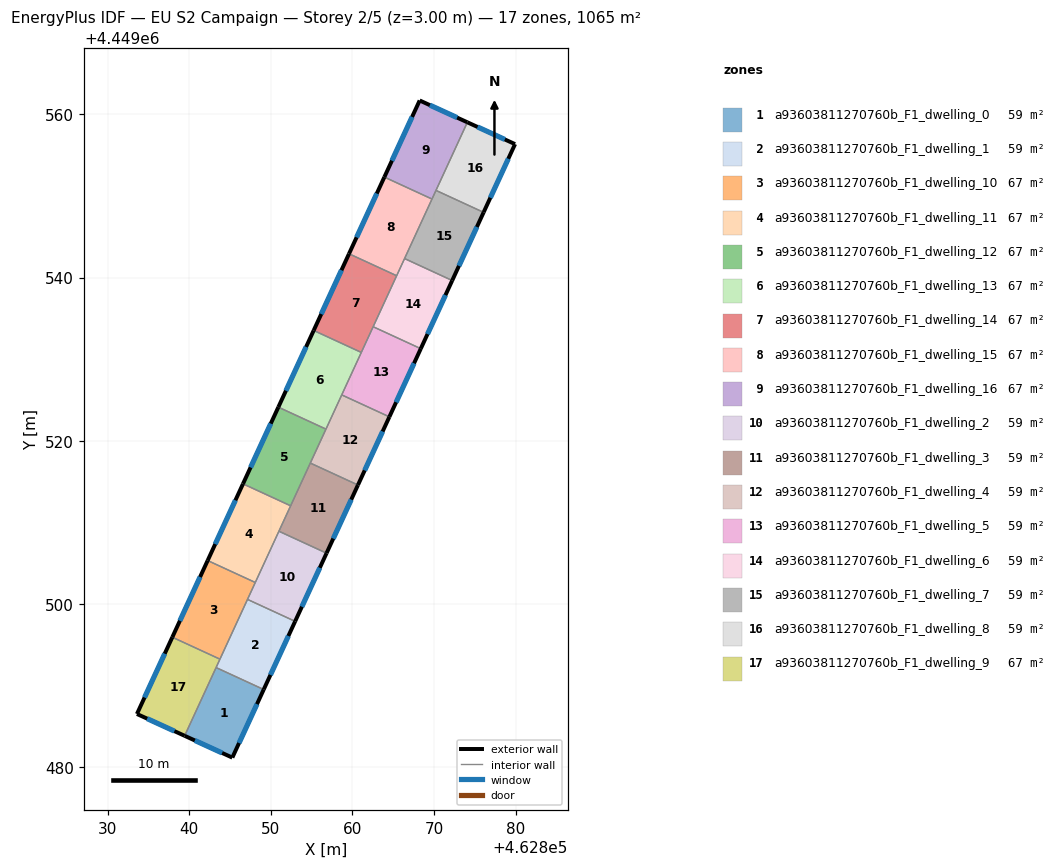
=== STOREY PLAN SPEC (per zone: floor XY polygon, exterior-wall plan segments, windows/doors) ===
zone 1: a93603811270760b_F1_dwelling_0  (59.2 m²)
  floor: (462849.12, 4449489.50) (462845.27, 4449481.14) (462839.42, 4449483.82) (462843.28, 4449492.19)
  exterior wall: (462845.27, 4449481.14) – (462849.12, 4449489.50)  [9.2 m]
    window: (462846.09, 4449482.93) – (462848.29, 4449487.71)  [9.0 m²]
  exterior wall: (462839.42, 4449483.82) – (462845.27, 4449481.14)  [6.4 m]
    window: (462840.67, 4449483.25) – (462844.02, 4449481.72)  [6.3 m²]
  interior walls: 2
zone 2: a93603811270760b_F1_dwelling_1  (59.2 m²)
  floor: (462852.97, 4449497.85) (462849.12, 4449489.50) (462843.28, 4449492.19) (462847.13, 4449500.54)
  exterior wall: (462849.12, 4449489.50) – (462852.97, 4449497.85)  [9.2 m]
    window: (462849.94, 4449491.29) – (462852.14, 4449496.06)  [9.0 m²]
  interior walls: 4
zone 3: a93603811270760b_F1_dwelling_10  (66.6 m²)
  floor: (462848.08, 4449502.62) (462843.75, 4449493.22) (462837.91, 4449495.91) (462842.24, 4449505.31)
  exterior wall: (462842.24, 4449505.31) – (462837.91, 4449495.91)  [10.4 m]
    window: (462841.32, 4449503.30) – (462838.84, 4449497.92)  [10.1 m²]
  interior walls: 4
zone 4: a93603811270760b_F1_dwelling_11  (66.6 m²)
  floor: (462852.42, 4449512.02) (462848.08, 4449502.62) (462842.24, 4449505.31) (462846.58, 4449514.71)
  exterior wall: (462846.58, 4449514.71) – (462842.24, 4449505.31)  [10.4 m]
    window: (462845.65, 4449512.70) – (462843.17, 4449507.32)  [10.1 m²]
  interior walls: 4
zone 5: a93603811270760b_F1_dwelling_12  (66.6 m²)
  floor: (462856.75, 4449521.42) (462852.42, 4449512.02) (462846.58, 4449514.71) (462850.91, 4449524.11)
  exterior wall: (462850.91, 4449524.11) – (462846.58, 4449514.71)  [10.4 m]
    window: (462849.98, 4449522.10) – (462847.50, 4449516.73)  [10.1 m²]
  interior walls: 4
zone 6: a93603811270760b_F1_dwelling_13  (66.6 m²)
  floor: (462861.08, 4449530.83) (462856.75, 4449521.42) (462850.91, 4449524.11) (462855.24, 4449533.52)
  exterior wall: (462855.24, 4449533.52) – (462850.91, 4449524.11)  [10.4 m]
    window: (462854.31, 4449531.50) – (462851.84, 4449526.13)  [10.1 m²]
  interior walls: 4
zone 7: a93603811270760b_F1_dwelling_14  (66.6 m²)
  floor: (462865.41, 4449540.23) (462861.08, 4449530.83) (462855.24, 4449533.52) (462859.58, 4449542.92)
  exterior wall: (462859.58, 4449542.92) – (462855.24, 4449533.52)  [10.4 m]
    window: (462858.65, 4449540.90) – (462856.17, 4449535.53)  [10.1 m²]
  interior walls: 4
zone 8: a93603811270760b_F1_dwelling_15  (66.6 m²)
  floor: (462869.75, 4449549.63) (462865.41, 4449540.23) (462859.58, 4449542.92) (462863.91, 4449552.32)
  exterior wall: (462863.91, 4449552.32) – (462859.58, 4449542.92)  [10.4 m]
    window: (462862.98, 4449550.31) – (462860.50, 4449544.93)  [10.1 m²]
  interior walls: 4
zone 9: a93603811270760b_F1_dwelling_16  (66.6 m²)
  floor: (462874.09, 4449559.04) (462869.75, 4449549.63) (462863.91, 4449552.32) (462868.24, 4449561.72)
  exterior wall: (462868.24, 4449561.72) – (462863.91, 4449552.32)  [10.3 m]
    window: (462867.31, 4449559.70) – (462864.84, 4449554.33)  [10.1 m²]
  exterior wall: (462874.09, 4449559.04) – (462868.24, 4449561.72)  [6.4 m]
    window: (462872.83, 4449559.61) – (462869.49, 4449561.14)  [6.3 m²]
  interior walls: 3
zone 10: a93603811270760b_F1_dwelling_2  (59.2 m²)
  floor: (462856.82, 4449506.21) (462852.97, 4449497.85) (462847.13, 4449500.54) (462850.98, 4449508.90)
  exterior wall: (462852.97, 4449497.85) – (462856.82, 4449506.21)  [9.2 m]
    window: (462853.79, 4449499.64) – (462855.99, 4449504.42)  [9.0 m²]
  interior walls: 4
zone 11: a93603811270760b_F1_dwelling_3  (59.2 m²)
  floor: (462860.67, 4449514.57) (462856.82, 4449506.21) (462850.98, 4449508.90) (462854.83, 4449517.26)
  exterior wall: (462856.82, 4449506.21) – (462860.67, 4449514.57)  [9.2 m]
    window: (462857.64, 4449508.00) – (462859.85, 4449512.78)  [9.0 m²]
  interior walls: 4
zone 12: a93603811270760b_F1_dwelling_4  (59.2 m²)
  floor: (462864.52, 4449522.93) (462860.67, 4449514.57) (462854.83, 4449517.26) (462858.68, 4449525.62)
  exterior wall: (462860.67, 4449514.57) – (462864.52, 4449522.93)  [9.2 m]
    window: (462861.50, 4449516.36) – (462863.70, 4449521.14)  [9.0 m²]
  interior walls: 4
zone 13: a93603811270760b_F1_dwelling_5  (59.2 m²)
  floor: (462868.37, 4449531.28) (462864.52, 4449522.93) (462858.68, 4449525.62) (462862.53, 4449533.97)
  exterior wall: (462864.52, 4449522.93) – (462868.37, 4449531.28)  [9.2 m]
    window: (462865.35, 4449524.72) – (462867.55, 4449529.49)  [9.0 m²]
  interior walls: 4
zone 14: a93603811270760b_F1_dwelling_6  (59.2 m²)
  floor: (462872.23, 4449539.64) (462868.37, 4449531.28) (462862.53, 4449533.97) (462866.39, 4449542.33)
  exterior wall: (462868.37, 4449531.28) – (462872.23, 4449539.64)  [9.2 m]
    window: (462869.20, 4449533.07) – (462871.40, 4449537.85)  [9.0 m²]
  interior walls: 4
zone 15: a93603811270760b_F1_dwelling_7  (59.2 m²)
  floor: (462876.08, 4449548.00) (462872.23, 4449539.64) (462866.39, 4449542.33) (462870.24, 4449550.69)
  exterior wall: (462872.23, 4449539.64) – (462876.08, 4449548.00)  [9.2 m]
    window: (462873.05, 4449541.43) – (462875.25, 4449546.21)  [9.0 m²]
  interior walls: 4
zone 16: a93603811270760b_F1_dwelling_8  (59.2 m²)
  floor: (462879.93, 4449556.36) (462876.08, 4449548.00) (462870.24, 4449550.69) (462874.09, 4449559.04)
  exterior wall: (462879.93, 4449556.36) – (462874.09, 4449559.04)  [6.4 m]
    window: (462878.68, 4449556.94) – (462875.34, 4449558.47)  [6.3 m²]
  exterior wall: (462876.08, 4449548.00) – (462879.93, 4449556.36)  [9.2 m]
    window: (462876.90, 4449549.79) – (462879.11, 4449554.57)  [9.0 m²]
  interior walls: 2
zone 17: a93603811270760b_F1_dwelling_9  (66.6 m²)
  floor: (462843.75, 4449493.22) (462839.42, 4449483.82) (462833.57, 4449486.50) (462837.91, 4449495.91)
  exterior wall: (462833.57, 4449486.50) – (462839.42, 4449483.82)  [6.4 m]
    window: (462834.83, 4449485.92) – (462838.17, 4449484.39)  [6.3 m²]
  exterior wall: (462837.91, 4449495.91) – (462833.57, 4449486.50)  [10.4 m]
    window: (462836.98, 4449493.89) – (462834.50, 4449488.51)  [10.2 m²]
  interior walls: 3

=== DERIVED (storey summary) ===
Building: EU S2 Campaign
Storey: 2 of 5  (floor level z = 3.00 m)
Storey gross floor area: 1065.1 m²
Zones on this storey: 17
  - a93603811270760b_F1_dwelling_0: floor 59.2 m²; exterior wall 15.6 m (46.9 m²); 2 window(s) 15.3 m²; WWR 32.7%
  - a93603811270760b_F1_dwelling_1: floor 59.2 m²; exterior wall 9.2 m (27.6 m²); 1 window(s) 9.0 m²; WWR 32.7%
  - a93603811270760b_F1_dwelling_10: floor 66.6 m²; exterior wall 10.4 m (31.1 m²); 1 window(s) 10.1 m²; WWR 32.7%
  - a93603811270760b_F1_dwelling_11: floor 66.6 m²; exterior wall 10.4 m (31.1 m²); 1 window(s) 10.1 m²; WWR 32.7%
  - a93603811270760b_F1_dwelling_12: floor 66.6 m²; exterior wall 10.4 m (31.1 m²); 1 window(s) 10.1 m²; WWR 32.7%
  - a93603811270760b_F1_dwelling_13: floor 66.6 m²; exterior wall 10.4 m (31.1 m²); 1 window(s) 10.1 m²; WWR 32.7%
  - a93603811270760b_F1_dwelling_14: floor 66.6 m²; exterior wall 10.4 m (31.1 m²); 1 window(s) 10.1 m²; WWR 32.7%
  - a93603811270760b_F1_dwelling_15: floor 66.6 m²; exterior wall 10.4 m (31.1 m²); 1 window(s) 10.1 m²; WWR 32.7%
  - a93603811270760b_F1_dwelling_16: floor 66.6 m²; exterior wall 16.8 m (50.3 m²); 2 window(s) 16.4 m²; WWR 32.7%
  - a93603811270760b_F1_dwelling_2: floor 59.2 m²; exterior wall 9.2 m (27.6 m²); 1 window(s) 9.0 m²; WWR 32.7%
  - a93603811270760b_F1_dwelling_3: floor 59.2 m²; exterior wall 9.2 m (27.6 m²); 1 window(s) 9.0 m²; WWR 32.7%
  - a93603811270760b_F1_dwelling_4: floor 59.2 m²; exterior wall 9.2 m (27.6 m²); 1 window(s) 9.0 m²; WWR 32.7%
  - a93603811270760b_F1_dwelling_5: floor 59.2 m²; exterior wall 9.2 m (27.6 m²); 1 window(s) 9.0 m²; WWR 32.7%
  - a93603811270760b_F1_dwelling_6: floor 59.2 m²; exterior wall 9.2 m (27.6 m²); 1 window(s) 9.0 m²; WWR 32.7%
  - a93603811270760b_F1_dwelling_7: floor 59.2 m²; exterior wall 9.2 m (27.6 m²); 1 window(s) 9.0 m²; WWR 32.7%
  - a93603811270760b_F1_dwelling_8: floor 59.2 m²; exterior wall 15.6 m (46.9 m²); 2 window(s) 15.3 m²; WWR 32.7%
  - a93603811270760b_F1_dwelling_9: floor 66.6 m²; exterior wall 16.8 m (50.4 m²); 2 window(s) 16.5 m²; WWR 32.7%
Zone adjacency (shared interzone walls):
  - a93603811270760b_F1_dwelling_0 ↔ a93603811270760b_F1_dwelling_1
  - a93603811270760b_F1_dwelling_0 ↔ a93603811270760b_F1_dwelling_9
  - a93603811270760b_F1_dwelling_1 ↔ a93603811270760b_F1_dwelling_10
  - a93603811270760b_F1_dwelling_1 ↔ a93603811270760b_F1_dwelling_2
  - a93603811270760b_F1_dwelling_1 ↔ a93603811270760b_F1_dwelling_9
  - a93603811270760b_F1_dwelling_10 ↔ a93603811270760b_F1_dwelling_11
  - a93603811270760b_F1_dwelling_10 ↔ a93603811270760b_F1_dwelling_2
  - a93603811270760b_F1_dwelling_10 ↔ a93603811270760b_F1_dwelling_9
  - a93603811270760b_F1_dwelling_11 ↔ a93603811270760b_F1_dwelling_12
  - a93603811270760b_F1_dwelling_11 ↔ a93603811270760b_F1_dwelling_2
  - a93603811270760b_F1_dwelling_11 ↔ a93603811270760b_F1_dwelling_3
  - a93603811270760b_F1_dwelling_12 ↔ a93603811270760b_F1_dwelling_13
  - a93603811270760b_F1_dwelling_12 ↔ a93603811270760b_F1_dwelling_3
  - a93603811270760b_F1_dwelling_12 ↔ a93603811270760b_F1_dwelling_4
  - a93603811270760b_F1_dwelling_13 ↔ a93603811270760b_F1_dwelling_14
  - a93603811270760b_F1_dwelling_13 ↔ a93603811270760b_F1_dwelling_4
  - a93603811270760b_F1_dwelling_13 ↔ a93603811270760b_F1_dwelling_5
  - a93603811270760b_F1_dwelling_14 ↔ a93603811270760b_F1_dwelling_15
  - a93603811270760b_F1_dwelling_14 ↔ a93603811270760b_F1_dwelling_5
  - a93603811270760b_F1_dwelling_14 ↔ a93603811270760b_F1_dwelling_6
  - a93603811270760b_F1_dwelling_15 ↔ a93603811270760b_F1_dwelling_16
  - a93603811270760b_F1_dwelling_15 ↔ a93603811270760b_F1_dwelling_6
  - a93603811270760b_F1_dwelling_15 ↔ a93603811270760b_F1_dwelling_7
  - a93603811270760b_F1_dwelling_16 ↔ a93603811270760b_F1_dwelling_7
  - a93603811270760b_F1_dwelling_16 ↔ a93603811270760b_F1_dwelling_8
  - a93603811270760b_F1_dwelling_2 ↔ a93603811270760b_F1_dwelling_3
  - a93603811270760b_F1_dwelling_3 ↔ a93603811270760b_F1_dwelling_4
  - a93603811270760b_F1_dwelling_4 ↔ a93603811270760b_F1_dwelling_5
  - a93603811270760b_F1_dwelling_5 ↔ a93603811270760b_F1_dwelling_6
  - a93603811270760b_F1_dwelling_6 ↔ a93603811270760b_F1_dwelling_7
  - a93603811270760b_F1_dwelling_7 ↔ a93603811270760b_F1_dwelling_8